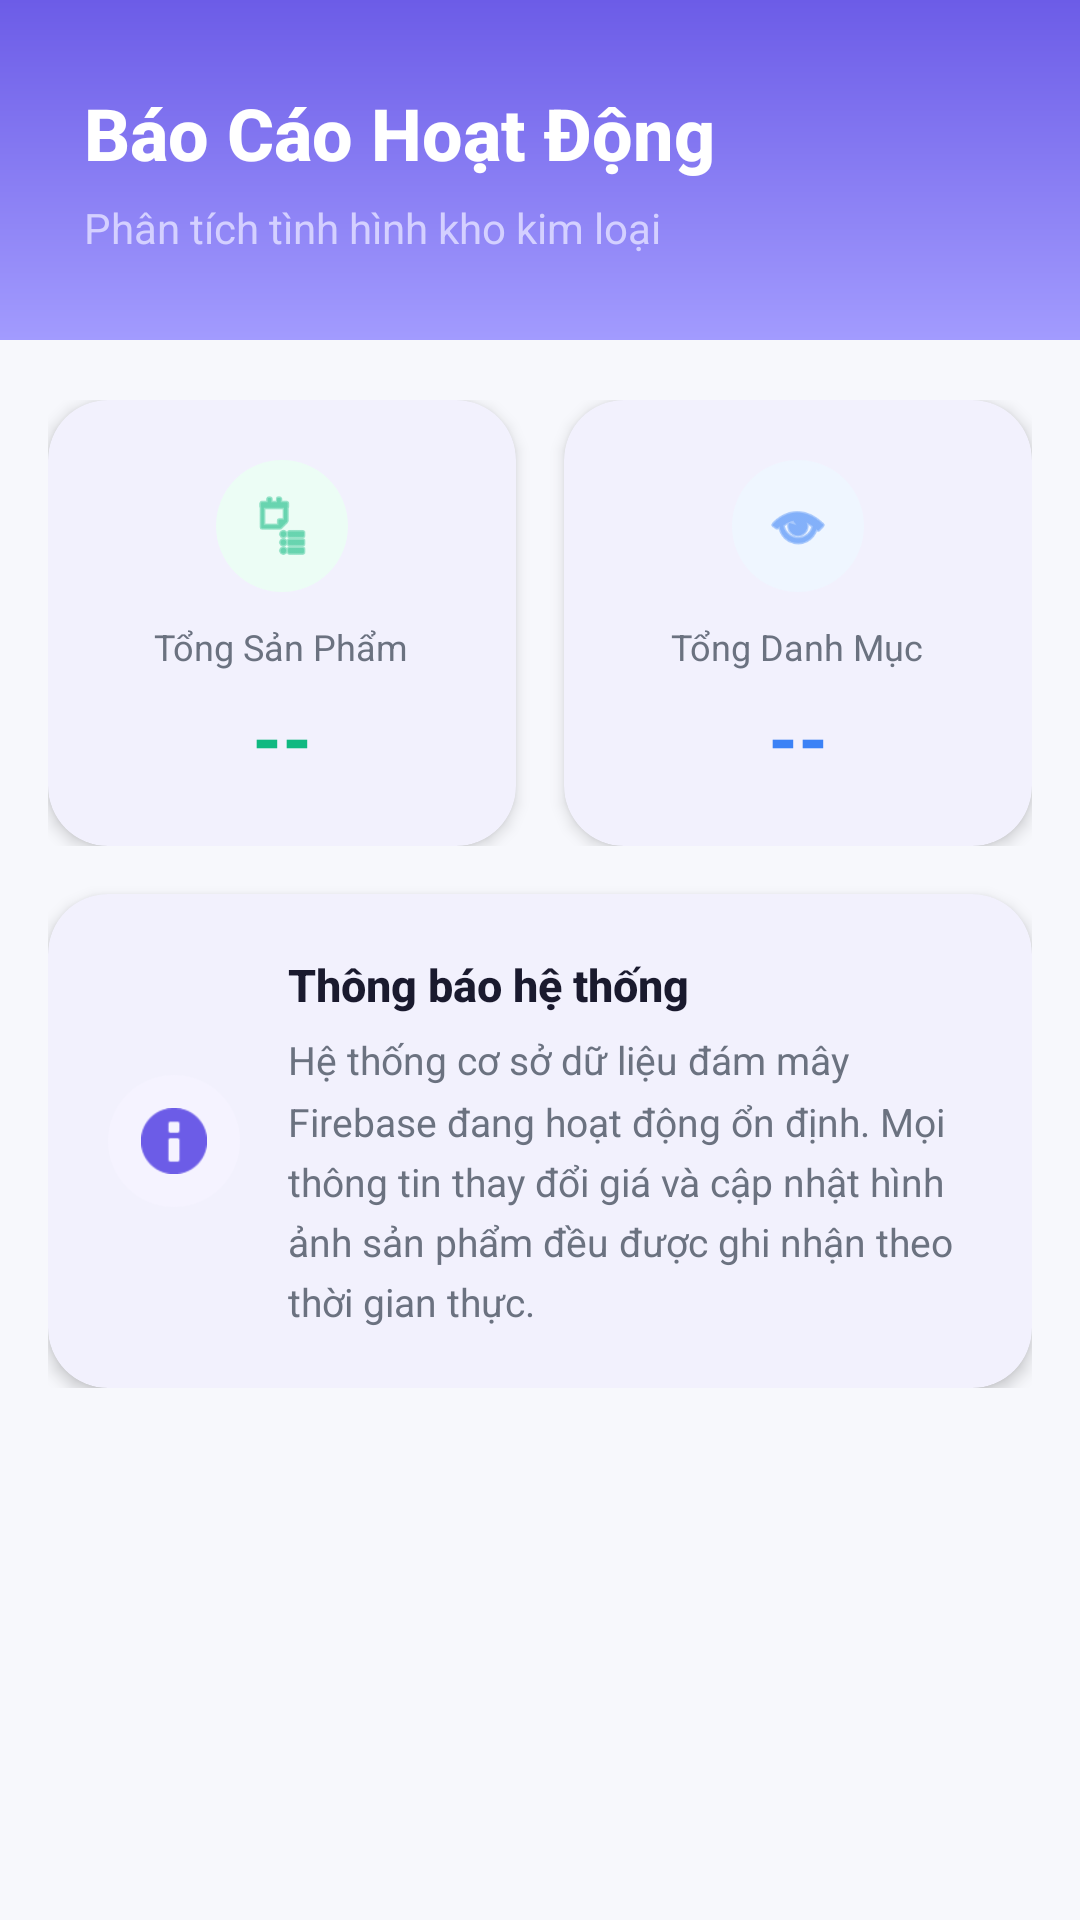

Layout XML and referenced resources for this Android screen:
<!-- AndroidManifest.xml: application theme Theme.MyApplication -->
<!-- res/layout/fragment_reports.xml -->
<?xml version="1.0" encoding="utf-8"?>
<LinearLayout xmlns:android="http://schemas.android.com/apk/res/android"
    xmlns:app="http://schemas.android.com/apk/res-auto"
    android:layout_width="match_parent"
    android:layout_height="match_parent"
    android:orientation="vertical"
    android:background="@color/colorBackground">

    
    <androidx.cardview.widget.CardView
        android:layout_width="match_parent"
        android:layout_height="wrap_content"
        app:cardCornerRadius="0dp"
        app:cardElevation="0dp">

        <LinearLayout
            android:layout_width="match_parent"
            android:layout_height="wrap_content"
            android:orientation="vertical"
            android:padding="28dp"
            android:background="@drawable/bg_header_green">

            <TextView
                android:layout_width="wrap_content"
                android:layout_height="wrap_content"
                android:text="Báo Cáo Hoạt Động"
                android:textColor="#FFFFFF"
                android:textSize="24sp"
                android:textStyle="bold"
                android:fontFamily="sans-serif-medium" />

            <TextView
                android:layout_width="wrap_content"
                android:layout_height="wrap_content"
                android:layout_marginTop="6dp"
                android:text="Phân tích tình hình kho kim loại"
                android:textColor="#D4D0FF"
                android:textSize="14sp"
                android:fontFamily="sans-serif" />
        </LinearLayout>
    </androidx.cardview.widget.CardView>

    <LinearLayout
        android:layout_width="match_parent"
        android:layout_height="wrap_content"
        android:orientation="vertical"
        android:padding="16dp">

        
        <LinearLayout
            android:layout_width="match_parent"
            android:layout_height="wrap_content"
            android:orientation="horizontal"
            android:layout_marginTop="4dp"
            android:layout_marginBottom="16dp">

            
            <com.google.android.material.card.MaterialCardView
                android:layout_width="0dp"
                android:layout_height="wrap_content"
                android:layout_weight="1"
                android:layout_marginEnd="8dp"
                app:cardCornerRadius="20dp"
                app:cardElevation="3dp"
                app:strokeWidth="0dp"
                app:cardBackgroundColor="@color/card_bg">

                <LinearLayout
                    android:layout_width="match_parent"
                    android:layout_height="wrap_content"
                    android:orientation="vertical"
                    android:padding="20dp"
                    android:gravity="center">

                    <FrameLayout
                        android:layout_width="44dp"
                        android:layout_height="44dp"
                        android:background="@drawable/bg_icon_circle_green"
                        android:layout_marginBottom="10dp">

                        <ImageView
                            android:layout_width="22dp"
                            android:layout_height="22dp"
                            android:src="@android:drawable/ic_menu_agenda"
                            app:tint="@color/colorSuccess"
                            android:layout_gravity="center" />
                    </FrameLayout>

                    <TextView
                        android:layout_width="wrap_content"
                        android:layout_height="wrap_content"
                        android:text="Tổng Sản Phẩm"
                        android:textColor="@color/colorTextGrey"
                        android:textSize="12sp"
                        android:fontFamily="sans-serif" />

                    <TextView
                        android:id="@+id/tvTotalProducts"
                        android:layout_width="wrap_content"
                        android:layout_height="wrap_content"
                        android:layout_marginTop="6dp"
                        android:text="--"
                        android:textColor="@color/colorSuccess"
                        android:textSize="24sp"
                        android:textStyle="bold"
                        android:fontFamily="sans-serif-medium" />
                </LinearLayout>
            </com.google.android.material.card.MaterialCardView>

            
            <com.google.android.material.card.MaterialCardView
                android:layout_width="0dp"
                android:layout_height="wrap_content"
                android:layout_weight="1"
                android:layout_marginStart="8dp"
                app:cardCornerRadius="20dp"
                app:cardElevation="3dp"
                app:strokeWidth="0dp"
                app:cardBackgroundColor="@color/card_bg">

                <LinearLayout
                    android:layout_width="match_parent"
                    android:layout_height="wrap_content"
                    android:orientation="vertical"
                    android:padding="20dp"
                    android:gravity="center">

                    <FrameLayout
                        android:layout_width="44dp"
                        android:layout_height="44dp"
                        android:background="@drawable/bg_icon_circle_blue"
                        android:layout_marginBottom="10dp">

                        <ImageView
                            android:layout_width="22dp"
                            android:layout_height="22dp"
                            android:src="@android:drawable/ic_menu_view"
                            app:tint="@color/colorInfo"
                            android:layout_gravity="center" />
                    </FrameLayout>

                    <TextView
                        android:layout_width="wrap_content"
                        android:layout_height="wrap_content"
                        android:text="Tổng Danh Mục"
                        android:textColor="@color/colorTextGrey"
                        android:textSize="12sp"
                        android:fontFamily="sans-serif" />

                    <TextView
                        android:id="@+id/tvTotalCategories"
                        android:layout_width="wrap_content"
                        android:layout_height="wrap_content"
                        android:layout_marginTop="6dp"
                        android:text="--"
                        android:textColor="@color/colorInfo"
                        android:textSize="24sp"
                        android:textStyle="bold"
                        android:fontFamily="sans-serif-medium" />
                </LinearLayout>
            </com.google.android.material.card.MaterialCardView>
        </LinearLayout>

        
        <com.google.android.material.card.MaterialCardView
            android:layout_width="match_parent"
            android:layout_height="wrap_content"
            app:cardCornerRadius="20dp"
            app:cardElevation="3dp"
            app:strokeWidth="0dp"
            app:cardBackgroundColor="@color/card_bg">

            <LinearLayout
                android:layout_width="match_parent"
                android:layout_height="wrap_content"
                android:orientation="horizontal"
                android:padding="20dp"
                android:gravity="center_vertical">

                <FrameLayout
                    android:layout_width="44dp"
                    android:layout_height="44dp"
                    android:background="@drawable/bg_icon_circle_purple"
                    android:layout_marginEnd="16dp">

                    <ImageView
                        android:layout_width="22dp"
                        android:layout_height="22dp"
                        android:src="@android:drawable/ic_dialog_info"
                        app:tint="@color/colorPrimary"
                        android:layout_gravity="center" />
                </FrameLayout>

                <LinearLayout
                    android:layout_width="0dp"
                    android:layout_height="wrap_content"
                    android:layout_weight="1"
                    android:orientation="vertical">

                    <TextView
                        android:layout_width="wrap_content"
                        android:layout_height="wrap_content"
                        android:text="Thông báo hệ thống"
                        android:textColor="@color/colorTextDark"
                        android:textStyle="bold"
                        android:textSize="15sp"
                        android:layout_marginBottom="6dp"
                        android:fontFamily="sans-serif-medium" />

                    <TextView
                        android:layout_width="wrap_content"
                        android:layout_height="wrap_content"
                        android:text="Hệ thống cơ sở dữ liệu đám mây Firebase đang hoạt động ổn định. Mọi thông tin thay đổi giá và cập nhật hình ảnh sản phẩm đều được ghi nhận theo thời gian thực."
                        android:textColor="@color/colorTextGrey"
                        android:textSize="13sp"
                        android:lineSpacingMultiplier="1.3"
                        android:fontFamily="sans-serif" />
                </LinearLayout>
            </LinearLayout>
        </com.google.android.material.card.MaterialCardView>
    </LinearLayout>

</LinearLayout>
<!-- resources referenced by this layout -->
<resources>
  <color name="card_bg">#FFFFFF</color>
  <color name="colorBackground">#F7F8FC</color>
  <color name="colorInfo">#3B82F6</color>
  <color name="colorPrimary">#6C5CE7</color>
  <color name="colorSuccess">#10B981</color>
  <color name="colorTextDark">#1A1A2E</color>
  <color name="colorTextGrey">#6B7280</color>
  <!-- drawable bg_header_green (drawable) -->
  <?xml version="1.0" encoding="utf-8"?>
  <shape xmlns:android="http://schemas.android.com/apk/res/android"
      android:shape="rectangle">
      <gradient
          android:angle="-90"
          android:startColor="@color/headerGreenStart"
          android:endColor="@color/headerGreenEnd"
          android:type="linear" />
  </shape>
  <!-- drawable bg_icon_circle_blue (drawable) -->
  <?xml version="1.0" encoding="utf-8"?>
  <shape xmlns:android="http://schemas.android.com/apk/res/android"
      android:shape="oval">
      <solid android:color="@color/cardAccentBlue" />
      <size android:width="40dp" android:height="40dp" />
  </shape>
  <!-- drawable bg_icon_circle_green (drawable) -->
  <?xml version="1.0" encoding="utf-8"?>
  <shape xmlns:android="http://schemas.android.com/apk/res/android"
      android:shape="oval">
      <solid android:color="@color/cardAccentGreen" />
      <size android:width="40dp" android:height="40dp" />
  </shape>
  <!-- drawable bg_icon_circle_purple (drawable) -->
  <?xml version="1.0" encoding="utf-8"?>
  <shape xmlns:android="http://schemas.android.com/apk/res/android"
      android:shape="oval">
      <solid android:color="@color/cardAccentPurple" />
      <size android:width="40dp" android:height="40dp" />
  </shape>
  <style name="Theme.MyApplication" parent="Base.Theme.MyApplication" />
  <color name="headerGreenStart">#6C5CE7</color>
  <color name="headerGreenEnd">#A29BFE</color>
  <color name="cardAccentBlue">#EFF6FF</color>
  <color name="cardAccentGreen">#ECFDF5</color>
  <color name="cardAccentPurple">#F5F3FF</color>
  <style name="Base.Theme.MyApplication" parent="Theme.Material3.DayNight.NoActionBar">
          <item name="colorPrimary">@color/colorPrimary</item>
          <item name="colorOnPrimary">@color/colorOnPrimary</item>
          <item name="colorPrimaryContainer">@color/colorPrimaryContainer</item>
          <item name="colorOnPrimaryContainer">@color/colorOnPrimaryContainer</item>
  
          <item name="colorSecondary">@color/colorSecondary</item>
          <item name="colorOnSecondary">@color/colorOnSecondary</item>
  
          <item name="android:windowBackground">@color/colorBackground</item>
          <item name="colorBackground">@color/colorBackground</item>
          <item name="colorOnBackground">@color/colorOnBackground</item>
          <item name="colorSurface">@color/colorSurface</item>
          <item name="colorOnSurface">@color/colorOnSurface</item>
  
          <item name="android:statusBarColor">@color/colorPrimaryDark</item>
          <item name="android:navigationBarColor">@color/bottomNavBg</item>
  
          
          <item name="android:fontFamily">sans-serif-medium</item>
      </style>
  <color name="colorOnPrimary">#FFFFFF</color>
  <color name="colorPrimaryContainer">#E8E0FF</color>
  <color name="colorOnPrimaryContainer">#21005D</color>
  <color name="colorSecondary">#00B894</color>
  <color name="colorOnSecondary">#FFFFFF</color>
  <color name="colorOnBackground">#1A1A2E</color>
  <color name="colorSurface">#FFFFFF</color>
  <color name="colorOnSurface">#1A1A2E</color>
  <color name="colorPrimaryDark">#5A4BD1</color>
  <color name="bottomNavBg">#FFFFFF</color>
</resources>
